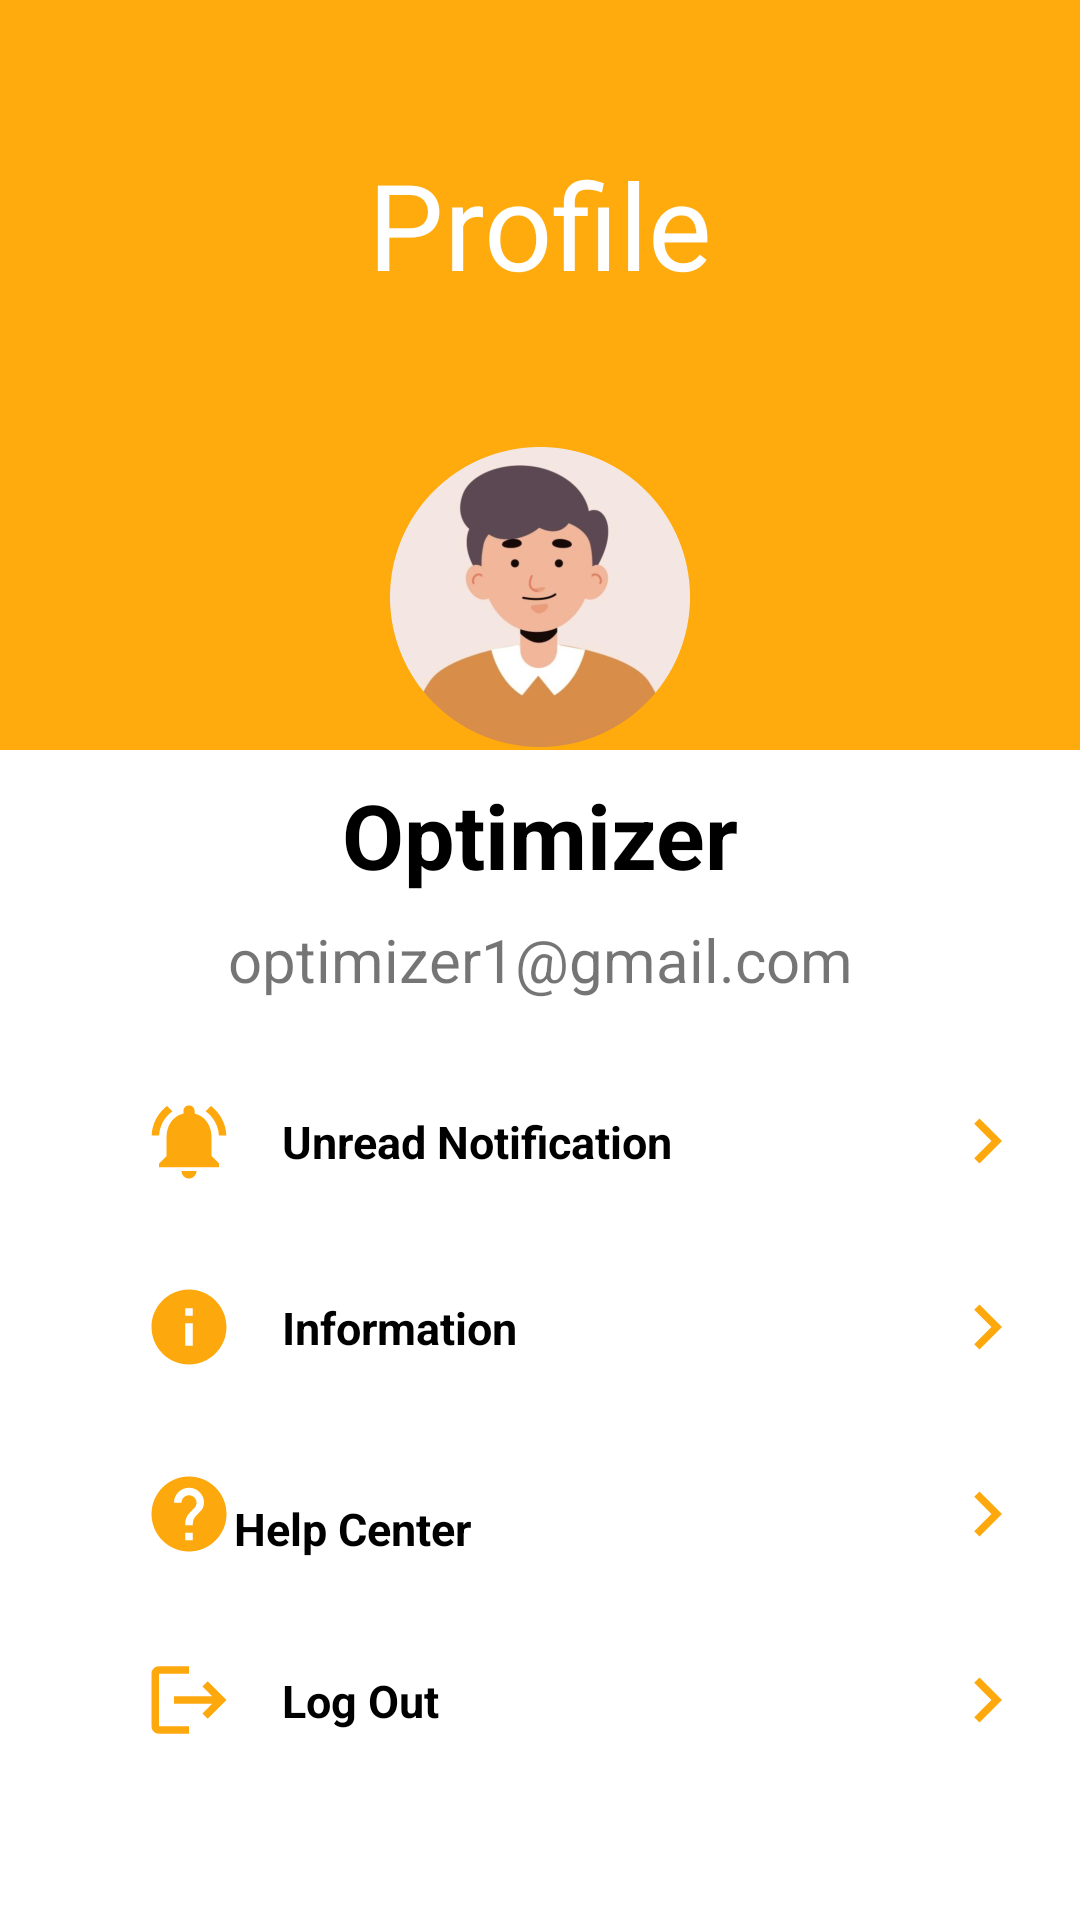

Write the Android layout XML for this screen, with the resource values it uses.
<!-- AndroidManifest.xml: application theme Theme.Optimiz -->
<!-- res/layout/fragment_profile.xml -->
<?xml version="1.0" encoding="utf-8"?>
<androidx.constraintlayout.widget.ConstraintLayout
    xmlns:android="http://schemas.android.com/apk/res/android"
    xmlns:app="http://schemas.android.com/apk/res-auto"
    xmlns:tools="http://schemas.android.com/tools"
    android:layout_width="match_parent"
    android:layout_height="match_parent"
    tools:context=".ProfileFragment">


    <ScrollView
        android:layout_width="match_parent"
        android:layout_height="match_parent" >

        <LinearLayout
            android:layout_width="match_parent"
            android:layout_height="500dp"
            android:orientation="vertical">

            <androidx.constraintlayout.widget.ConstraintLayout
                android:layout_width="match_parent"
                android:layout_height="250dp"
                android:background="@color/my_primary">

                <ImageView
                    android:id="@+id/imageView4"
                    android:layout_width="wrap_content"
                    android:layout_height="51dp"
                    android:scaleType="fitXY"
                    app:layout_constraintBottom_toBottomOf="parent"
                    app:layout_constraintEnd_toEndOf="parent"
                    app:layout_constraintStart_toStartOf="parent"
                    app:srcCompat="@drawable/profil" />

                <ImageView
                    android:id="@+id/imageView6"
                    android:layout_width="110dp"
                    android:layout_height="100dp"
                    app:layout_constraintBottom_toTopOf="@+id/imageView4"
                    app:layout_constraintEnd_toEndOf="parent"
                    app:layout_constraintStart_toStartOf="parent"
                    app:layout_constraintTop_toTopOf="@+id/imageView4"
                    app:srcCompat="@drawable/ava" />

                <TextView
                    android:id="@+id/textView"
                    android:layout_width="wrap_content"
                    android:layout_height="wrap_content"
                    android:text="Profile"
                    android:textColor="@color/white"
                    android:textSize="40sp"
                    app:layout_constraintBottom_toTopOf="@+id/imageView6"
                    app:layout_constraintEnd_toEndOf="parent"
                    app:layout_constraintStart_toStartOf="parent"
                    app:layout_constraintTop_toTopOf="parent" />
            </androidx.constraintlayout.widget.ConstraintLayout>

            <TextView
                android:id="@+id/textView8"
                android:layout_width="match_parent"
                android:layout_height="wrap_content"
                android:text="Optimizer"
                android:textAlignment="center"
                android:textStyle="bold"
                android:textSize="30sp"
                android:layout_margin="8dp"
                android:textColor="@color/black"/>

            <TextView
                android:id="@+id/textView9"
                android:layout_width="match_parent"
                android:layout_height="wrap_content"
                android:text="optimizer1@gmail.com"
                android:textAlignment="center"
                android:textSize="20sp"/>

            <androidx.constraintlayout.widget.ConstraintLayout
                android:layout_width="match_parent"
                android:layout_height="wrap_content"
                android:layout_marginStart="16dp"
                android:layout_marginTop="32dp"
                android:layout_marginEnd="16dp">

                <ImageView
                    android:id="@+id/imageView7"
                    android:layout_width="30dp"
                    android:layout_height="30dp"
                    android:layout_marginStart="32dp"
                    app:layout_constraintBottom_toBottomOf="parent"
                    app:layout_constraintStart_toStartOf="parent"
                    app:layout_constraintTop_toTopOf="parent"
                    app:srcCompat="@drawable/notifications_active" />

                <TextView
                    android:id="@+id/textView10"
                    android:layout_width="wrap_content"
                    android:layout_height="wrap_content"
                    android:layout_marginStart="16dp"
                    android:text="Unread Notification"
                    android:textColor="@color/black"
                    android:textSize="15sp"
                    android:textStyle="bold"
                    app:layout_constraintBottom_toBottomOf="@+id/imageView7"
                    app:layout_constraintStart_toEndOf="@+id/imageView7"
                    app:layout_constraintTop_toTopOf="@+id/imageView7" />

                <ImageView
                    android:id="@+id/imageView8"
                    android:layout_width="30dp"
                    android:layout_height="30dp"
                    app:layout_constraintBottom_toBottomOf="parent"
                    app:layout_constraintEnd_toEndOf="parent"
                    app:layout_constraintTop_toTopOf="parent"
                    app:srcCompat="@drawable/baseline_keyboard_arrow_right_24" />
            </androidx.constraintlayout.widget.ConstraintLayout>

            <androidx.constraintlayout.widget.ConstraintLayout
                android:layout_width="match_parent"
                android:layout_height="wrap_content"
                android:layout_marginStart="16dp"
                android:layout_marginTop="32dp"
                android:layout_marginEnd="16dp">

                <ImageView
                    android:id="@+id/imageView9"
                    android:layout_width="30dp"
                    android:layout_height="30dp"
                    android:layout_marginStart="32dp"
                    app:layout_constraintBottom_toBottomOf="parent"
                    app:layout_constraintStart_toStartOf="parent"
                    app:layout_constraintTop_toTopOf="parent"
                    app:srcCompat="@drawable/info" />

                <TextView
                    android:id="@+id/textView11"
                    android:layout_width="wrap_content"
                    android:layout_height="wrap_content"
                    android:layout_marginStart="16dp"
                    android:text="Information"
                    android:textColor="@color/black"
                    android:textSize="15sp"
                    android:textStyle="bold"
                    app:layout_constraintBottom_toBottomOf="@+id/imageView9"
                    app:layout_constraintStart_toEndOf="@+id/imageView9"
                    app:layout_constraintTop_toTopOf="@+id/imageView9" />

                <ImageView
                    android:id="@+id/imageView10"
                    android:layout_width="30dp"
                    android:layout_height="30dp"
                    app:layout_constraintBottom_toBottomOf="parent"
                    app:layout_constraintEnd_toEndOf="parent"
                    app:layout_constraintTop_toTopOf="parent"
                    app:srcCompat="@drawable/baseline_keyboard_arrow_right_24" />
            </androidx.constraintlayout.widget.ConstraintLayout>

            <androidx.constraintlayout.widget.ConstraintLayout
                android:layout_width="match_parent"
                android:layout_height="wrap_content"
                android:layout_marginStart="16dp"
                android:layout_marginTop="32dp"
                android:layout_marginEnd="16dp">

                <ImageView
                    android:id="@+id/imageView11"
                    android:layout_width="30dp"
                    android:layout_height="30dp"
                    android:layout_marginStart="32dp"
                    app:layout_constraintBottom_toBottomOf="parent"
                    app:layout_constraintStart_toStartOf="parent"
                    app:layout_constraintTop_toTopOf="parent"
                    app:srcCompat="@drawable/help" />

                <TextView
                    android:id="@+id/textView12"
                    android:layout_width="wrap_content"
                    android:layout_height="wrap_content"
                    android:layout_marginTop="10dp"
                    android:text="Help Center"
                    android:textColor="@color/black"
                    android:textSize="15sp"
                    android:textStyle="bold"
                    app:layout_constraintBottom_toBottomOf="@+id/imageView11"
                    app:layout_constraintStart_toEndOf="@+id/imageView11"
                    app:layout_constraintTop_toTopOf="@+id/imageView11" />

                <ImageView
                    android:id="@+id/imageView12"
                    android:layout_width="30dp"
                    android:layout_height="30dp"
                    app:layout_constraintBottom_toBottomOf="parent"
                    app:layout_constraintEnd_toEndOf="parent"
                    app:layout_constraintTop_toTopOf="parent"
                    app:srcCompat="@drawable/baseline_keyboard_arrow_right_24" />
            </androidx.constraintlayout.widget.ConstraintLayout>

            <androidx.constraintlayout.widget.ConstraintLayout
                android:layout_width="match_parent"
                android:layout_height="wrap_content"
                android:layout_marginStart="16dp"
                android:layout_marginTop="32dp"
                android:layout_marginEnd="16dp">

                <ImageView
                    android:id="@+id/imageView13"
                    android:layout_width="30dp"
                    android:layout_height="30dp"
                    android:layout_marginStart="32dp"
                    app:layout_constraintBottom_toBottomOf="parent"
                    app:layout_constraintStart_toStartOf="parent"
                    app:layout_constraintTop_toTopOf="parent"
                    app:srcCompat="@drawable/logout" />

                <TextView
                    android:id="@+id/textView13"
                    android:layout_width="wrap_content"
                    android:layout_height="wrap_content"
                    android:layout_marginStart="16dp"
                    android:text="Log Out"
                    android:textColor="@color/black"
                    android:textSize="15sp"
                    android:textStyle="bold"
                    app:layout_constraintBottom_toBottomOf="@+id/imageView13"
                    app:layout_constraintStart_toEndOf="@+id/imageView13"
                    app:layout_constraintTop_toTopOf="@+id/imageView13" />

                <ImageView
                    android:id="@+id/imageView14"
                    android:layout_width="30dp"
                    android:layout_height="30dp"
                    app:layout_constraintBottom_toBottomOf="parent"
                    app:layout_constraintEnd_toEndOf="parent"
                    app:layout_constraintTop_toTopOf="parent"
                    app:srcCompat="@drawable/baseline_keyboard_arrow_right_24" />
            </androidx.constraintlayout.widget.ConstraintLayout>
        </LinearLayout>
    </ScrollView>
</androidx.constraintlayout.widget.ConstraintLayout>
<!-- resources referenced by this layout -->
<resources>
  <color name="black">#FF000000</color>
  <color name="my_primary">#FFAA0D</color>
  <color name="white">#FFFFFFFF</color>
  <!-- drawable ava: png bitmap (drawable, 155093 bytes) -->
  <!-- drawable baseline_keyboard_arrow_right_24 (drawable) -->
  <vector android:autoMirrored="true" android:height="24dp"
      android:tint="#FDA90E" android:viewportHeight="24"
      android:viewportWidth="24" android:width="24dp" xmlns:android="http://schemas.android.com/apk/res/android">
      <path android:fillColor="@android:color/white" android:pathData="M8.59,16.59L13.17,12 8.59,7.41 10,6l6,6 -6,6 -1.41,-1.41z"/>
  </vector>
  <!-- drawable help (drawable) -->
  <vector android:autoMirrored="true" android:height="24dp"
      android:tint="#FDA90E" android:viewportHeight="24"
      android:viewportWidth="24" android:width="24dp" xmlns:android="http://schemas.android.com/apk/res/android">
      <path android:fillColor="@android:color/white" android:pathData="M12,2C6.48,2 2,6.48 2,12s4.48,10 10,10 10,-4.48 10,-10S17.52,2 12,2zM13,19h-2v-2h2v2zM15.07,11.25l-0.9,0.92C13.45,12.9 13,13.5 13,15h-2v-0.5c0,-1.1 0.45,-2.1 1.17,-2.83l1.24,-1.26c0.37,-0.36 0.59,-0.86 0.59,-1.41 0,-1.1 -0.9,-2 -2,-2s-2,0.9 -2,2L8,9c0,-2.21 1.79,-4 4,-4s4,1.79 4,4c0,0.88 -0.36,1.68 -0.93,2.25z"/>
  </vector>
  <!-- drawable info (drawable) -->
  <vector android:height="24dp" android:tint="#FDA90E"
      android:viewportHeight="24" android:viewportWidth="24"
      android:width="24dp" xmlns:android="http://schemas.android.com/apk/res/android">
      <path android:fillColor="@android:color/white" android:pathData="M12,2C6.48,2 2,6.48 2,12s4.48,10 10,10 10,-4.48 10,-10S17.52,2 12,2zM13,17h-2v-6h2v6zM13,9h-2L11,7h2v2z"/>
  </vector>
  <!-- drawable logout (drawable) -->
  <vector android:autoMirrored="true" android:height="24dp"
      android:tint="#FDA90E" android:viewportHeight="24"
      android:viewportWidth="24" android:width="24dp" xmlns:android="http://schemas.android.com/apk/res/android">
      <path android:fillColor="@android:color/white" android:pathData="M17,7l-1.41,1.41L18.17,11H8v2h10.17l-2.58,2.58L17,17l5,-5zM4,5h8V3H4c-1.1,0 -2,0.9 -2,2v14c0,1.1 0.9,2 2,2h8v-2H4V5z"/>
  </vector>
  <!-- drawable notifications_active (drawable) -->
  <vector android:height="24dp" android:tint="#FDA90E"
      android:viewportHeight="24" android:viewportWidth="24"
      android:width="24dp" xmlns:android="http://schemas.android.com/apk/res/android">
      <path android:fillColor="@android:color/white" android:pathData="M7.58,4.08L6.15,2.65C3.75,4.48 2.17,7.3 2.03,10.5h2c0.15,-2.65 1.51,-4.97 3.55,-6.42zM19.97,10.5h2c-0.15,-3.2 -1.73,-6.02 -4.12,-7.85l-1.42,1.43c2.02,1.45 3.39,3.77 3.54,6.42zM18,11c0,-3.07 -1.64,-5.64 -4.5,-6.32L13.5,4c0,-0.83 -0.67,-1.5 -1.5,-1.5s-1.5,0.67 -1.5,1.5v0.68C7.63,5.36 6,7.92 6,11v5l-2,2v1h16v-1l-2,-2v-5zM12,22c0.14,0 0.27,-0.01 0.4,-0.04 0.65,-0.14 1.18,-0.58 1.44,-1.18 0.1,-0.24 0.15,-0.5 0.15,-0.78h-4c0.01,1.1 0.9,2 2.01,2z"/>
  </vector>
  <style name="Theme.Optimiz" parent="Base.Theme.Optimiz" />
  <style name="Base.Theme.Optimiz" parent="Theme.MaterialComponents.DayNight.NoActionBar">
          
          <item name="colorPrimary">@color/my_primary</item>
          <item name="colorPrimaryVariant">@color/my_primary</item>
          <item name="colorOnPrimary">@color/white</item>
          
          <item name="colorSecondary">@color/my_secondary</item>
          <item name="colorSecondaryVariant">@color/my_secondary</item>
          <item name="colorOnSecondary">@color/black</item>
          
          <item name="android:statusBarColor">@color/my_primary</item>
      </style>
  <color name="my_secondary">#FFCA28</color>
</resources>
